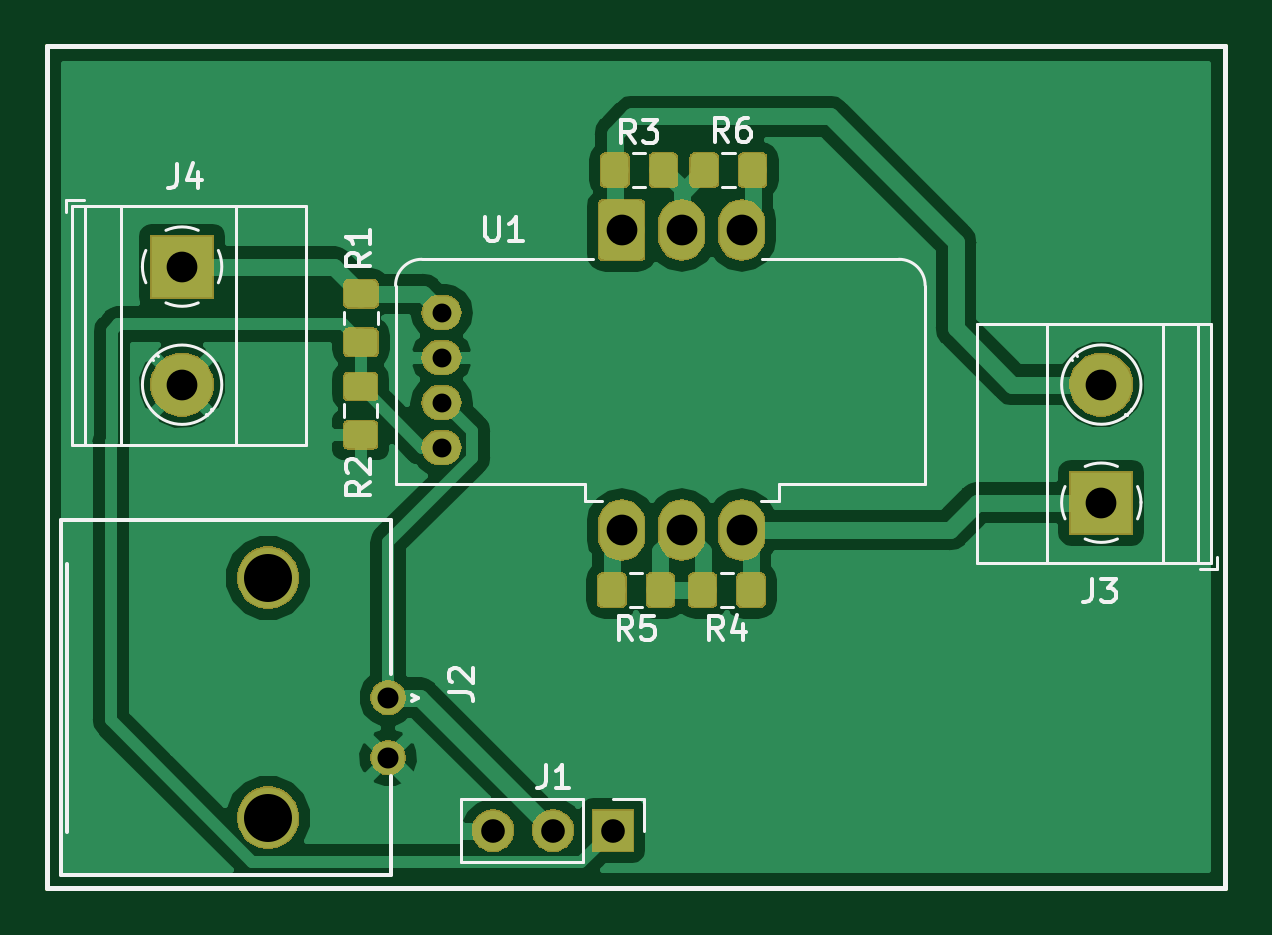
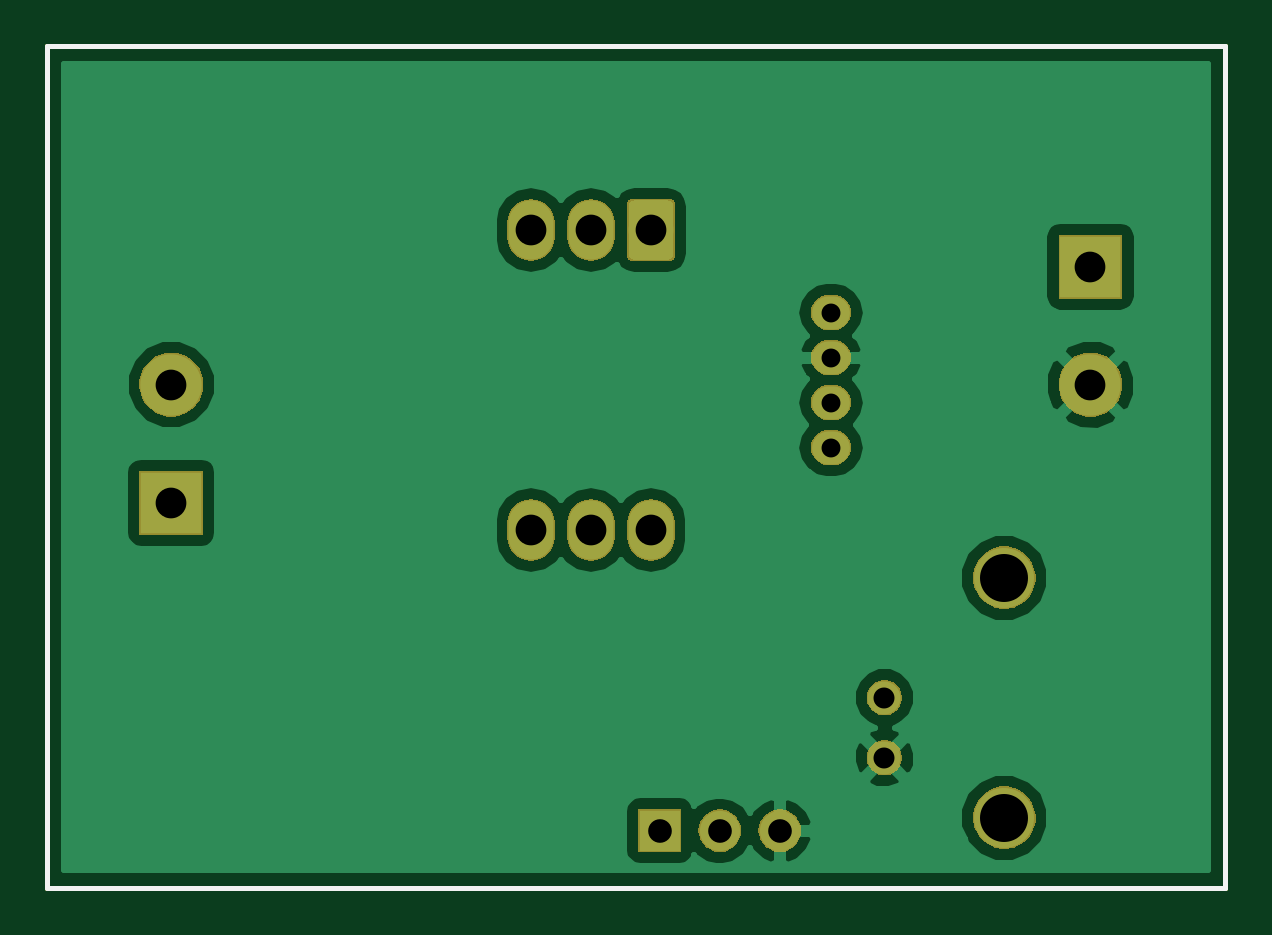
Circuit board: 11 layer files. Board 49.9 x 35.6 mm.
- bottom_copper: currentsense-B.Cu.gbr (26291 bytes)
- bottom_mask: currentsense-B.Mask.gbr (20463 bytes)
- paste: currentsense-B.Paste.gbr (724 bytes)
- bottom_silk: currentsense-B.SilkS.gbr (725 bytes)
- outline: currentsense-Edge.Cuts.gbr (691 bytes)
- top_copper: currentsense-F.Cu.gbr (59078 bytes)
- top_mask: currentsense-F.Mask.gbr (31983 bytes)
- paste: currentsense-F.Paste.gbr (22476 bytes)
- top_silk: currentsense-F.SilkS.gbr (11153 bytes)
- drill: currentsense-NPTH.drl (133 bytes)
- drill: currentsense-PTH.drl (506 bytes)

=== bottom_copper: currentsense-B.Cu.gbr (26291 bytes, source omitted) ===
=== bottom_mask: currentsense-B.Mask.gbr (20463 bytes, source omitted) ===
=== paste: currentsense-B.Paste.gbr ===
G04 #@! TF.GenerationSoftware,KiCad,Pcbnew,(5.0.2)-1*
G04 #@! TF.CreationDate,2019-03-26T15:17:44-05:00*
G04 #@! TF.ProjectId,currentsense,63757272-656e-4747-9365-6e73652e6b69,rev?*
G04 #@! TF.SameCoordinates,Original*
G04 #@! TF.FileFunction,Paste,Bot*
G04 #@! TF.FilePolarity,Positive*
%FSLAX46Y46*%
G04 Gerber Fmt 4.6, Leading zero omitted, Abs format (unit mm)*
G04 Created by KiCad (PCBNEW (5.0.2)-1) date 3/26/2019 3:17:44 PM*
%MOMM*%
%LPD*%
G01*
G04 APERTURE LIST*
%ADD10C,0.200000*%
G04 APERTURE END LIST*
D10*
X158470600Y-57480200D02*
X108597700Y-57480200D01*
X158483300Y-93091000D02*
X158483300Y-57467500D01*
X108597700Y-93091000D02*
X158483300Y-93091000D01*
X108597700Y-57467500D02*
X108597700Y-93091000D01*
M02*

=== bottom_silk: currentsense-B.SilkS.gbr ===
G04 #@! TF.GenerationSoftware,KiCad,Pcbnew,(5.0.2)-1*
G04 #@! TF.CreationDate,2019-03-26T15:17:44-05:00*
G04 #@! TF.ProjectId,currentsense,63757272-656e-4747-9365-6e73652e6b69,rev?*
G04 #@! TF.SameCoordinates,Original*
G04 #@! TF.FileFunction,Legend,Bot*
G04 #@! TF.FilePolarity,Positive*
%FSLAX46Y46*%
G04 Gerber Fmt 4.6, Leading zero omitted, Abs format (unit mm)*
G04 Created by KiCad (PCBNEW (5.0.2)-1) date 3/26/2019 3:17:44 PM*
%MOMM*%
%LPD*%
G01*
G04 APERTURE LIST*
%ADD10C,0.200000*%
G04 APERTURE END LIST*
D10*
X158470600Y-57480200D02*
X108597700Y-57480200D01*
X158483300Y-93091000D02*
X158483300Y-57467500D01*
X108597700Y-93091000D02*
X158483300Y-93091000D01*
X108597700Y-57467500D02*
X108597700Y-93091000D01*
M02*

=== outline: currentsense-Edge.Cuts.gbr ===
G04 #@! TF.GenerationSoftware,KiCad,Pcbnew,(5.0.2)-1*
G04 #@! TF.CreationDate,2019-03-26T15:17:44-05:00*
G04 #@! TF.ProjectId,currentsense,63757272-656e-4747-9365-6e73652e6b69,rev?*
G04 #@! TF.SameCoordinates,Original*
G04 #@! TF.FileFunction,Profile,NP*
%FSLAX46Y46*%
G04 Gerber Fmt 4.6, Leading zero omitted, Abs format (unit mm)*
G04 Created by KiCad (PCBNEW (5.0.2)-1) date 3/26/2019 3:17:44 PM*
%MOMM*%
%LPD*%
G01*
G04 APERTURE LIST*
%ADD10C,0.200000*%
G04 APERTURE END LIST*
D10*
X158470600Y-57480200D02*
X108597700Y-57480200D01*
X158483300Y-93091000D02*
X158483300Y-57467500D01*
X108597700Y-93091000D02*
X158483300Y-93091000D01*
X108597700Y-57467500D02*
X108597700Y-93091000D01*
M02*

=== top_copper: currentsense-F.Cu.gbr (59078 bytes, source omitted) ===
=== top_mask: currentsense-F.Mask.gbr (31983 bytes, source omitted) ===
=== paste: currentsense-F.Paste.gbr (22476 bytes, source omitted) ===
=== top_silk: currentsense-F.SilkS.gbr (11153 bytes, source omitted) ===
=== drill: currentsense-NPTH.drl ===
M48
;DRILL file {KiCad (5.0.2)-1} date 3/26/2019 3:17:48 PM
;FORMAT={-:-/ absolute / inch / decimal}
FMAT,2
INCH,TZ
%
G90
G05
T0
M30

=== drill: currentsense-PTH.drl ===
M48
;DRILL file {KiCad (5.0.2)-1} date 3/26/2019 3:17:48 PM
;FORMAT={-:-/ absolute / inch / decimal}
FMAT,2
INCH,TZ
T1C0.0315
T2C0.0350
T3C0.0394
T4C0.0512
T5C0.0800
%
G90
G05
T1
X4.933Y-2.7065
X4.933Y-2.7815
X4.933Y-2.8565
X4.933Y-2.9315
T2
X4.844Y-3.3485
X4.844Y-3.4485
T3
X5.0185Y-3.57
X5.1185Y-3.57
X5.2185Y-3.57
T4
X4.5005Y-2.63
X4.5005Y-2.8269
X5.233Y-2.569
X5.233Y-3.069
X5.333Y-2.569
X5.333Y-3.069
X5.433Y-2.569
X5.433Y-3.069
X6.0325Y-2.8266
X6.0325Y-3.0235
T5
X4.644Y-3.1485
X4.644Y-3.5485
T0
M30

